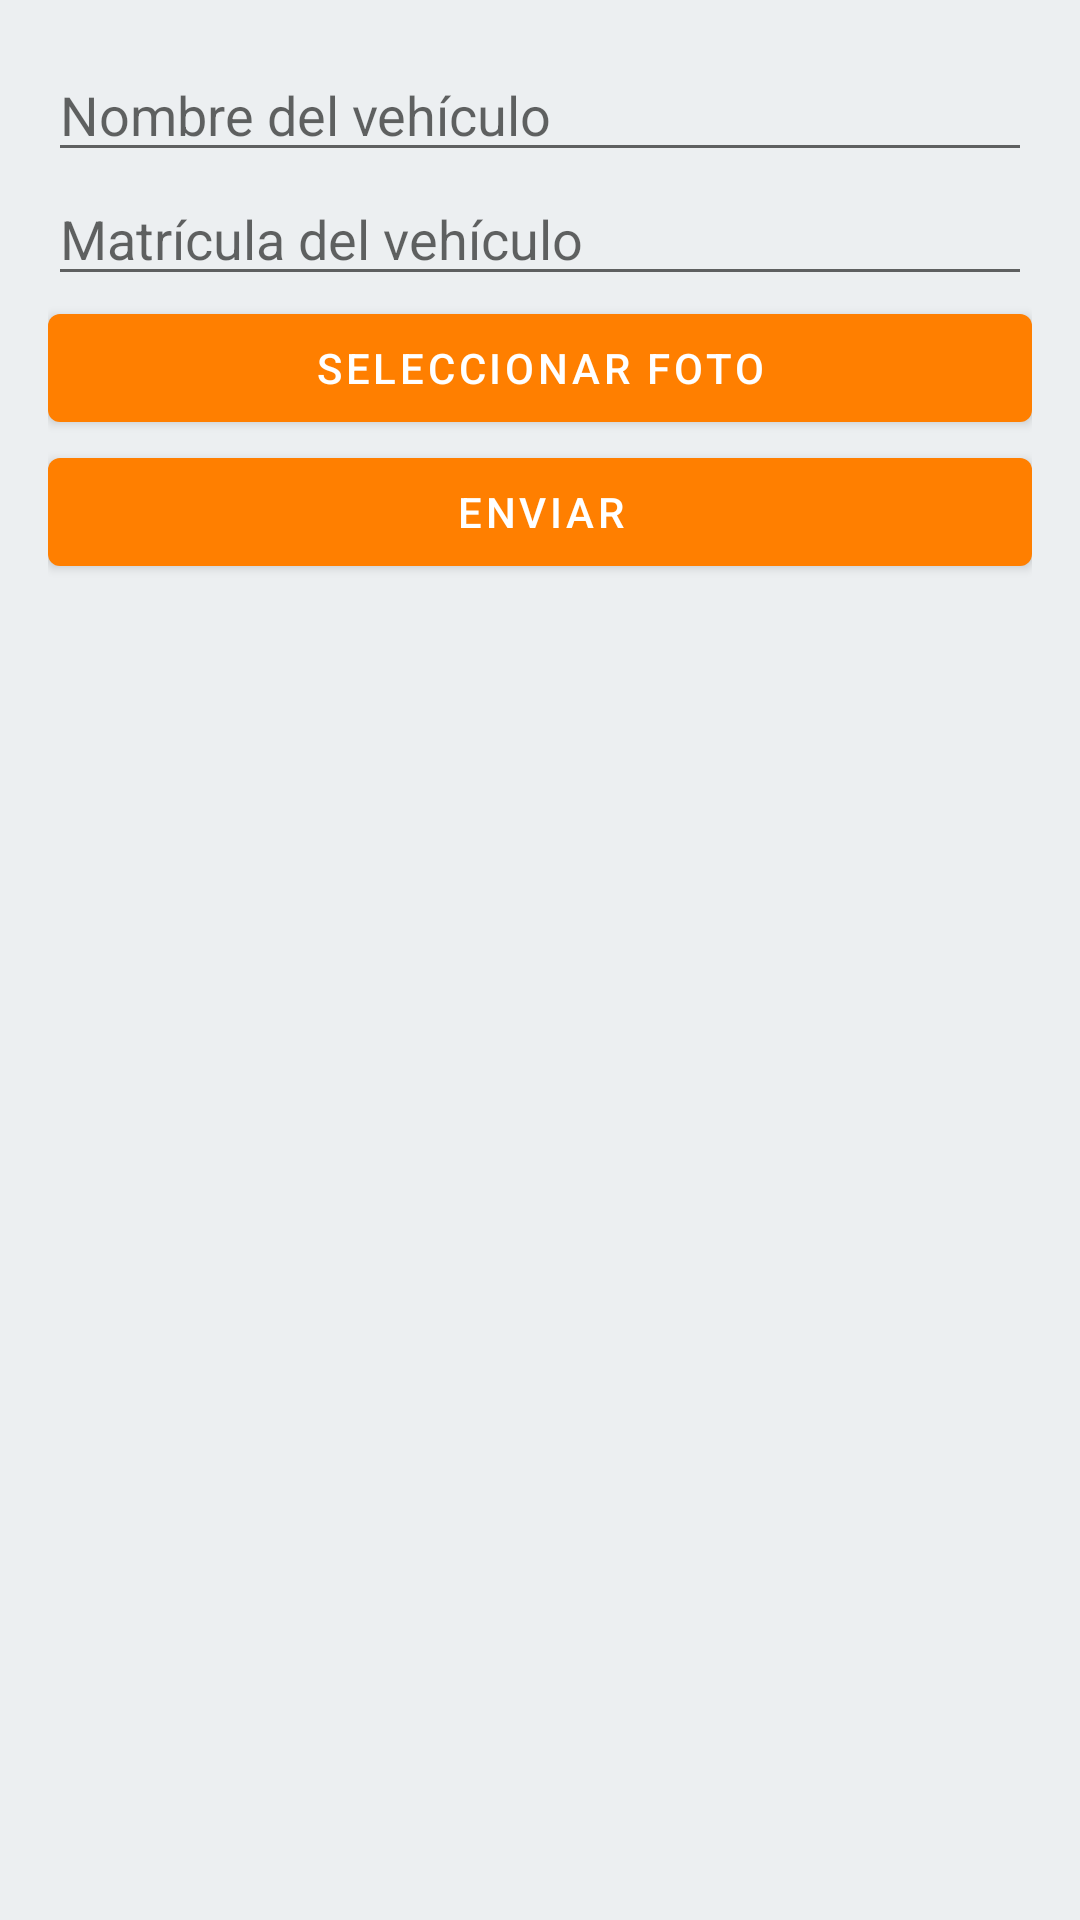

Reconstruct the res/layout file that produces this screen, plus the resources it refers to.
<!-- AndroidManifest.xml: application theme Theme.ProteGest -->
<!-- res/layout/dialog_add_vehicle.xml -->
<?xml version="1.0" encoding="utf-8"?>
<LinearLayout xmlns:android="http://schemas.android.com/apk/res/android"
    android:layout_width="match_parent"
    android:layout_height="wrap_content"
    android:orientation="vertical"
    android:padding="16dp">

    <EditText
        android:id="@+id/nameEditText"
        android:layout_width="match_parent"
        android:layout_height="wrap_content"
        android:hint="Nombre del vehículo" />

    <EditText
        android:id="@+id/plateEditText"
        android:layout_width="match_parent"
        android:layout_height="wrap_content"
        android:hint="Matrícula del vehículo" />

    <Button
        android:id="@+id/selectPhotoButton"
        android:layout_width="match_parent"
        android:layout_height="wrap_content"
        android:text="Seleccionar foto" />

    <Button
        android:id="@+id/submitButton"
        android:layout_width="match_parent"
        android:layout_height="wrap_content"
        android:text="Enviar" />

</LinearLayout>
<!-- resources referenced by this layout -->
<resources>
  <style name="Theme.ProteGest" parent="Theme.MaterialComponents.DayNight.NoActionBar">
          
          <item name="colorPrimary">@color/orange_500</item>
          <item name="colorPrimaryVariant">@color/orange_700</item>
          <item name="colorOnPrimary">@color/white</item>
          
          <item name="colorSecondary">@color/blue_200</item>
          <item name="colorSecondaryVariant">@color/blue_700</item>
          <item name="colorOnSecondary">@color/black</item>
          
          <item name="android:statusBarColor">@color/orange_700</item>
          
          <item name="android:windowBackground">@color/background</item>
      </style>
  <color name="orange_500">#FF7F00</color>
  <color name="orange_700">#E66A00</color>
  <color name="white">#FFFFFFFF</color>
  <color name="blue_200">#3366CC</color>
  <color name="blue_700">#003580</color>
  <color name="black">#FF000000</color>
  <color name="background">#ECEFF1</color>
</resources>
